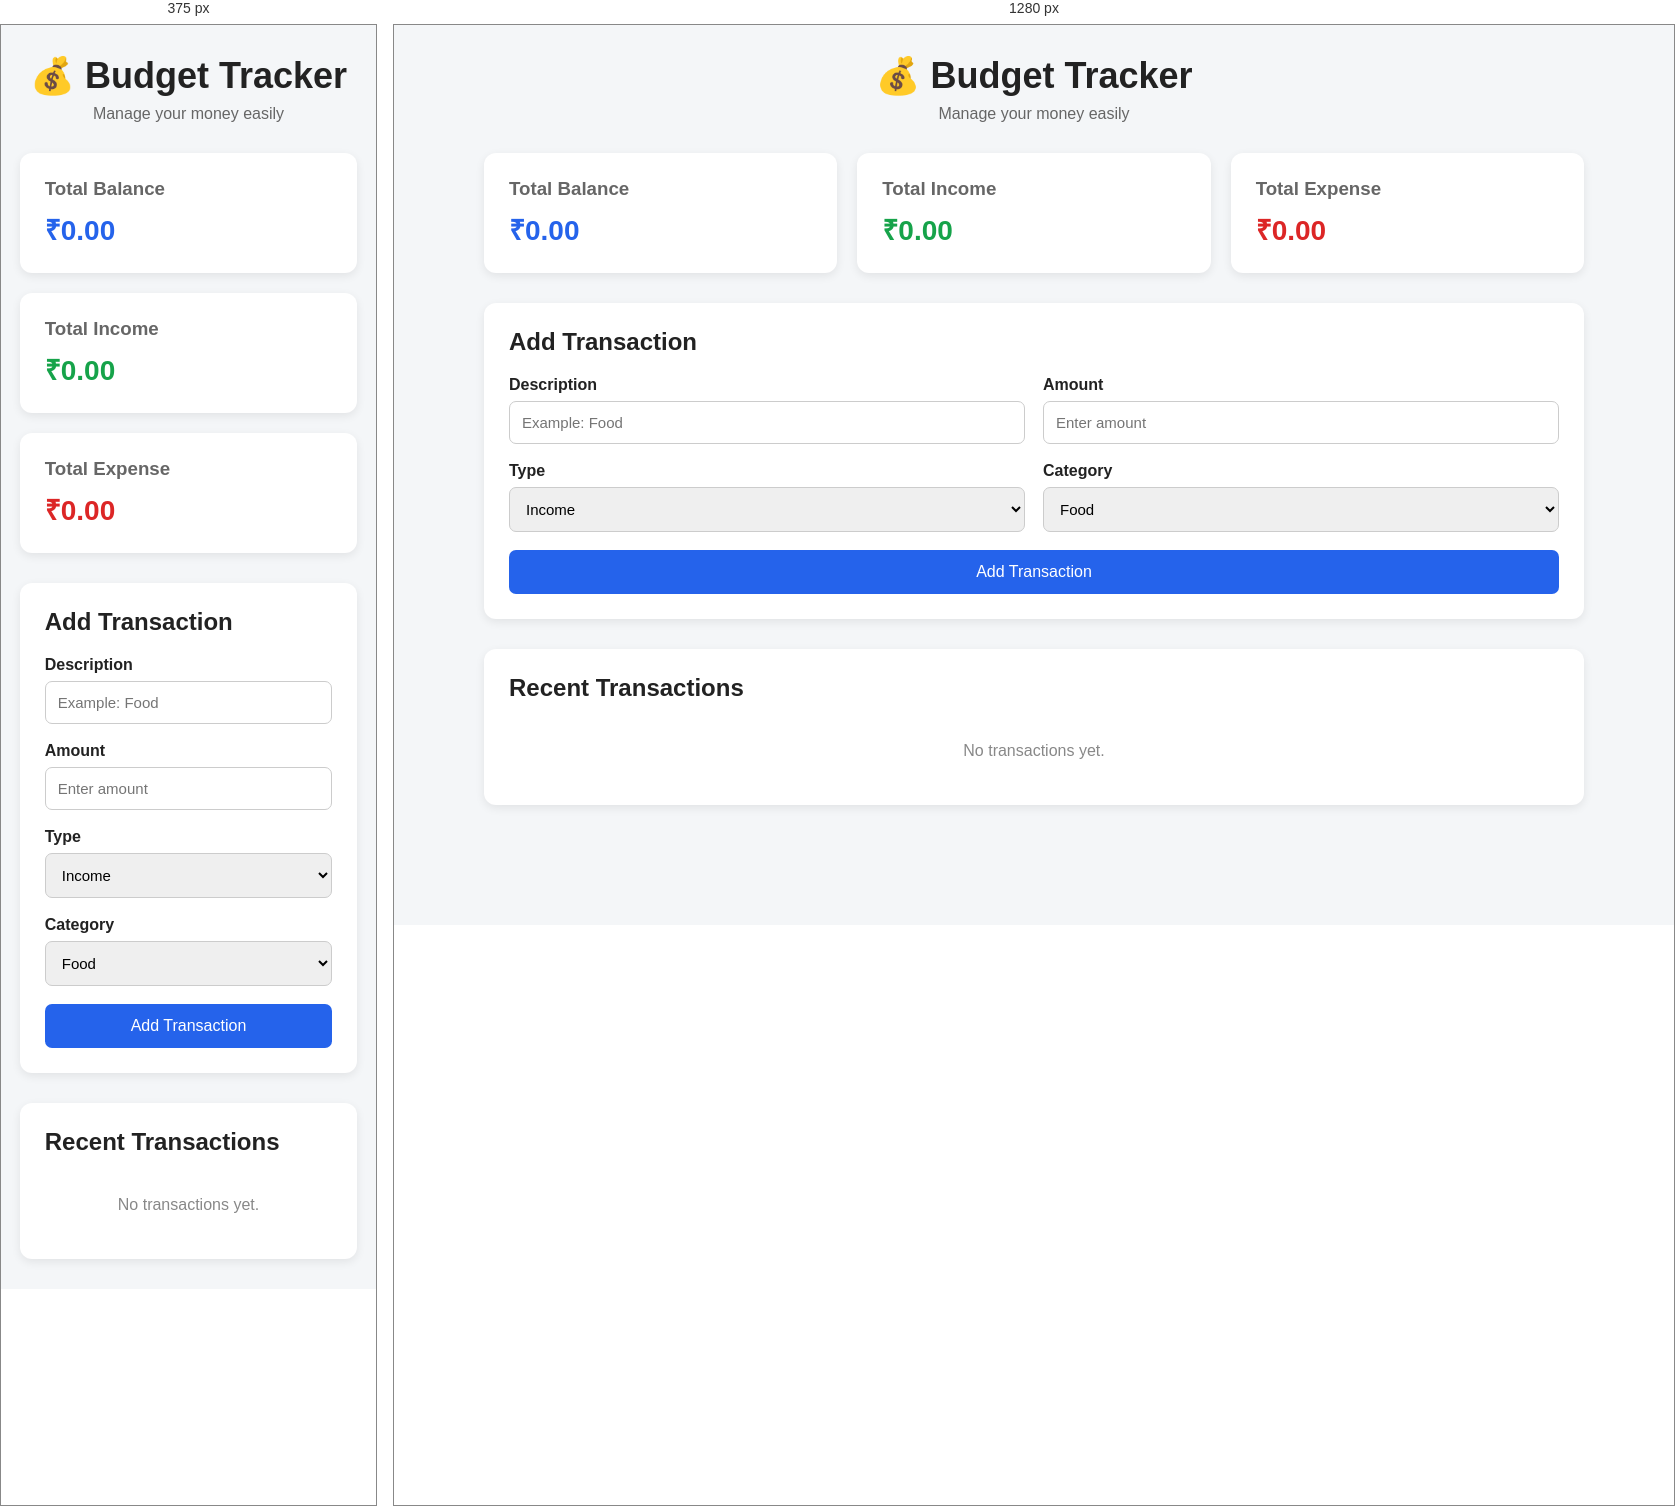
Rendered at 375 px and 1280 px, left to right.

<!-- file: index.html -->
<!DOCTYPE html>
<html lang="en">
<head>
    <meta charset="UTF-8">
    <meta name="viewport" content="width=device-width, initial-scale=1.0">
    <title>Budget Tracker</title>
    <link rel="stylesheet" href="style.css">
</head>

<body>

    <div class="container">

        <header>
            <h1>💰 Budget Tracker</h1>
            <p>Manage your money easily</p>
        </header>

        <!-- Summary Cards -->
        <section class="summary">

            <div class="card balance">
                <h3>Total Balance</h3>
                <h2 id="balance">₹0.00</h2>
            </div>

            <div class="card income">
                <h3>Total Income</h3>
                <h2 id="income">₹0.00</h2>
            </div>

            <div class="card expense">
                <h3>Total Expense</h3>
                <h2 id="expense">₹0.00</h2>
            </div>

        </section>

        <!-- Add Transaction -->
        <section class="transaction-form">

            <h2>Add Transaction</h2>

            <form id="transactionForm">

                <div class="form-group">
                    <label>Description</label>
                    <input 
                        type="text" 
                        id="description" 
                        placeholder="Example: Food"
                        required
                    >
                </div>

                <div class="form-group">
                    <label>Amount</label>
                    <input 
                        type="number" 
                        id="amount" 
                        placeholder="Enter amount"
                        min="1"
                        required
                    >
                </div>

                <div class="form-group">
                    <label>Type</label>

                    <select id="type">
                        <option value="income">Income</option>
                        <option value="expense">Expense</option>
                    </select>

                </div>

                <div class="form-group">
                    <label>Category</label>

                    <select id="category">

                        <option value="Food">Food</option>
                        <option value="Travel">Travel</option>
                        <option value="Shopping">Shopping</option>
                        <option value="Education">Education</option>
                        <option value="Entertainment">Entertainment</option>
                        <option value="Salary">Salary</option>
                        <option value="Other">Other</option>

                    </select>

                </div>

                <button type="submit">
                    Add Transaction
                </button>

            </form>

        </section>

        <!-- Transactions -->
        <section class="transactions">

            <h2>Recent Transactions</h2>

            <div id="transactionList">
                <p class="empty">No transactions yet.</p>
            </div>

        </section>

    </div>

    <script src="script.js"></script>

</body>
</html>

/* @media block from style.css */
@media (max-width: 700px) {

    .summary {
        grid-template-columns: 1fr;
    }

    form {
        grid-template-columns: 1fr;
    }

    .transaction {
        flex-direction: column;
        align-items: flex-start;
        gap: 10px;
    }

}